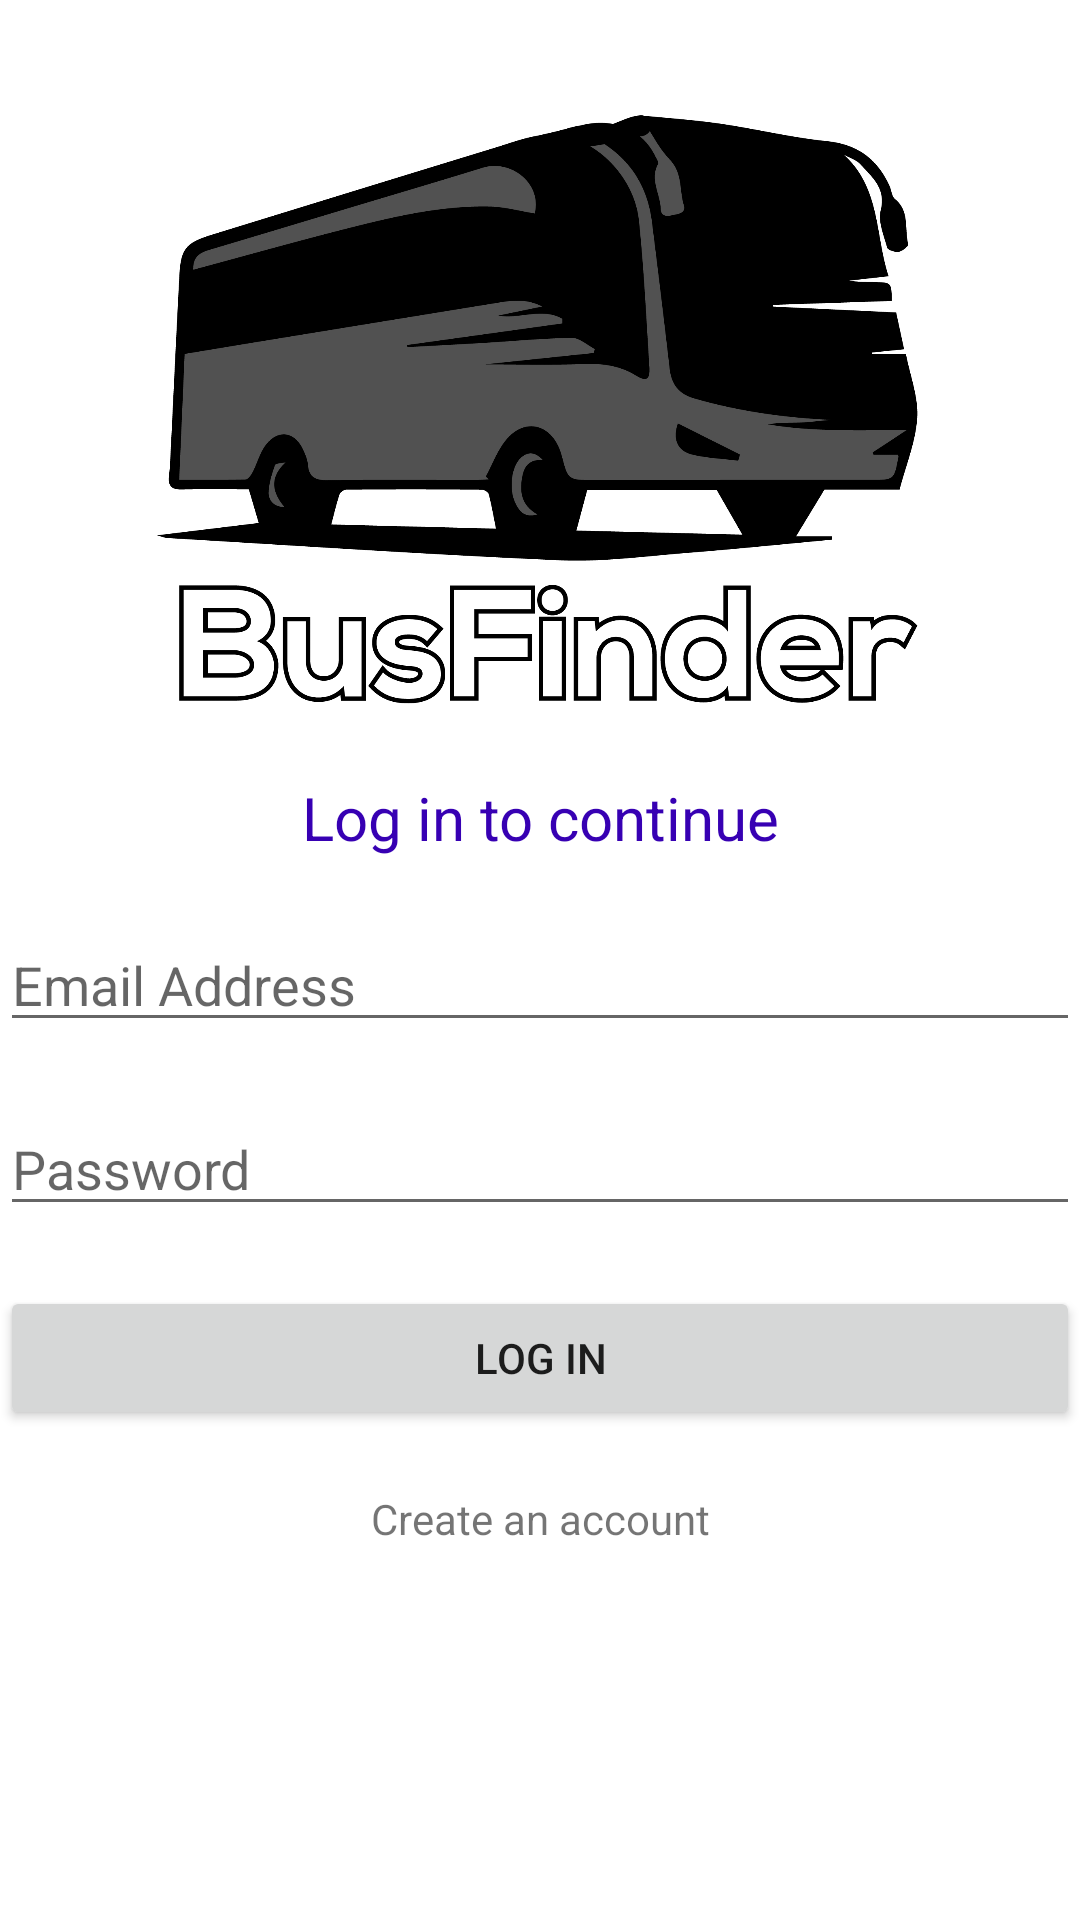

Write the Android layout XML for this screen, with the resource values it uses.
<!-- AndroidManifest.xml: application theme Theme.BusFinder3 -->
<!-- res/layout/activity_login.xml -->
<?xml version="1.0" encoding="utf-8"?>
<RelativeLayout xmlns:android="http://schemas.android.com/apk/res/android"
    xmlns:app="http://schemas.android.com/apk/res-auto"
    xmlns:tools="http://schemas.android.com/tools"
    android:layout_width="match_parent"
    android:layout_height="match_parent"
    tools:context=".LoginActivity"
    android:layout_margin="10dp">

    <ImageView
        android:id="@+id/logo"
        android:layout_width="match_parent"
        android:layout_height="259dp"
        android:src="@drawable/logo_x" />


    <TextView
        android:id="@+id/text_login"
        android:layout_width="match_parent"
        android:layout_height="wrap_content"
        android:text="Log in to continue"
        android:textColor="@color/design_default_color_primary_dark"
        android:textAlignment="center"
        android:textSize="20dp"
        android:layout_marginBottom="20dp"
        android:layout_below="@+id/logo"
        />

    <EditText
        android:id="@+id/login_email"
        android:layout_width="match_parent"
        android:layout_height="wrap_content"
        android:layout_below="@+id/text_login"
        android:layout_marginBottom="20dp"
        android:hint="Email Address" />

    <EditText
        android:id="@+id/login_password"
        android:layout_width="match_parent"
        android:layout_height="wrap_content"
        android:hint="Password"
        android:layout_marginBottom="20dp"
        android:layout_below="@+id/login_email"
        />

    <Button
        android:id="@+id/login"
        android:layout_width="match_parent"
        android:layout_height="wrap_content"
        android:layout_below="@id/login_password"
        android:text="Log in"
        android:layout_marginBottom="20dp"
        />


    <TextView
        android:id="@+id/text_register"
        android:layout_width="match_parent"
        android:layout_height="wrap_content"
        android:layout_below="@+id/login"
        android:layout_marginBottom="20dp"
        android:text="Create an account"
        android:textAlignment="center" />


</RelativeLayout>
<!-- resources referenced by this layout -->
<resources>
  <!-- drawable logo_x: png bitmap (drawable, 91507 bytes) -->
  <style name="Theme.BusFinder3" parent="Theme.MaterialComponents.DayNight.DarkActionBar">
          
          <item name="colorPrimary">@color/purple_500</item>
          <item name="colorPrimaryVariant">@color/purple_700</item>
          <item name="colorOnPrimary">@color/white</item>
          
          <item name="colorSecondary">@color/teal_200</item>
          <item name="colorSecondaryVariant">@color/teal_700</item>
          <item name="colorOnSecondary">@color/black</item>
          
          <item name="android:statusBarColor" tools:targetApi="l">?attr/colorPrimaryVariant</item>
          
      </style>
  <!-- not gathered from this repository: default colours our renderer supplied (Android Studio template values) -->
  <color name="purple_500">#FF6200EE</color>
  <color name="purple_700">#FF3700B3</color>
  <color name="teal_200">#FF03DAC5</color>
  <color name="teal_700">#FF018786</color>
  <color name="black">#FF000000</color>
  <color name="white">#FFFFFFFF</color>
</resources>
